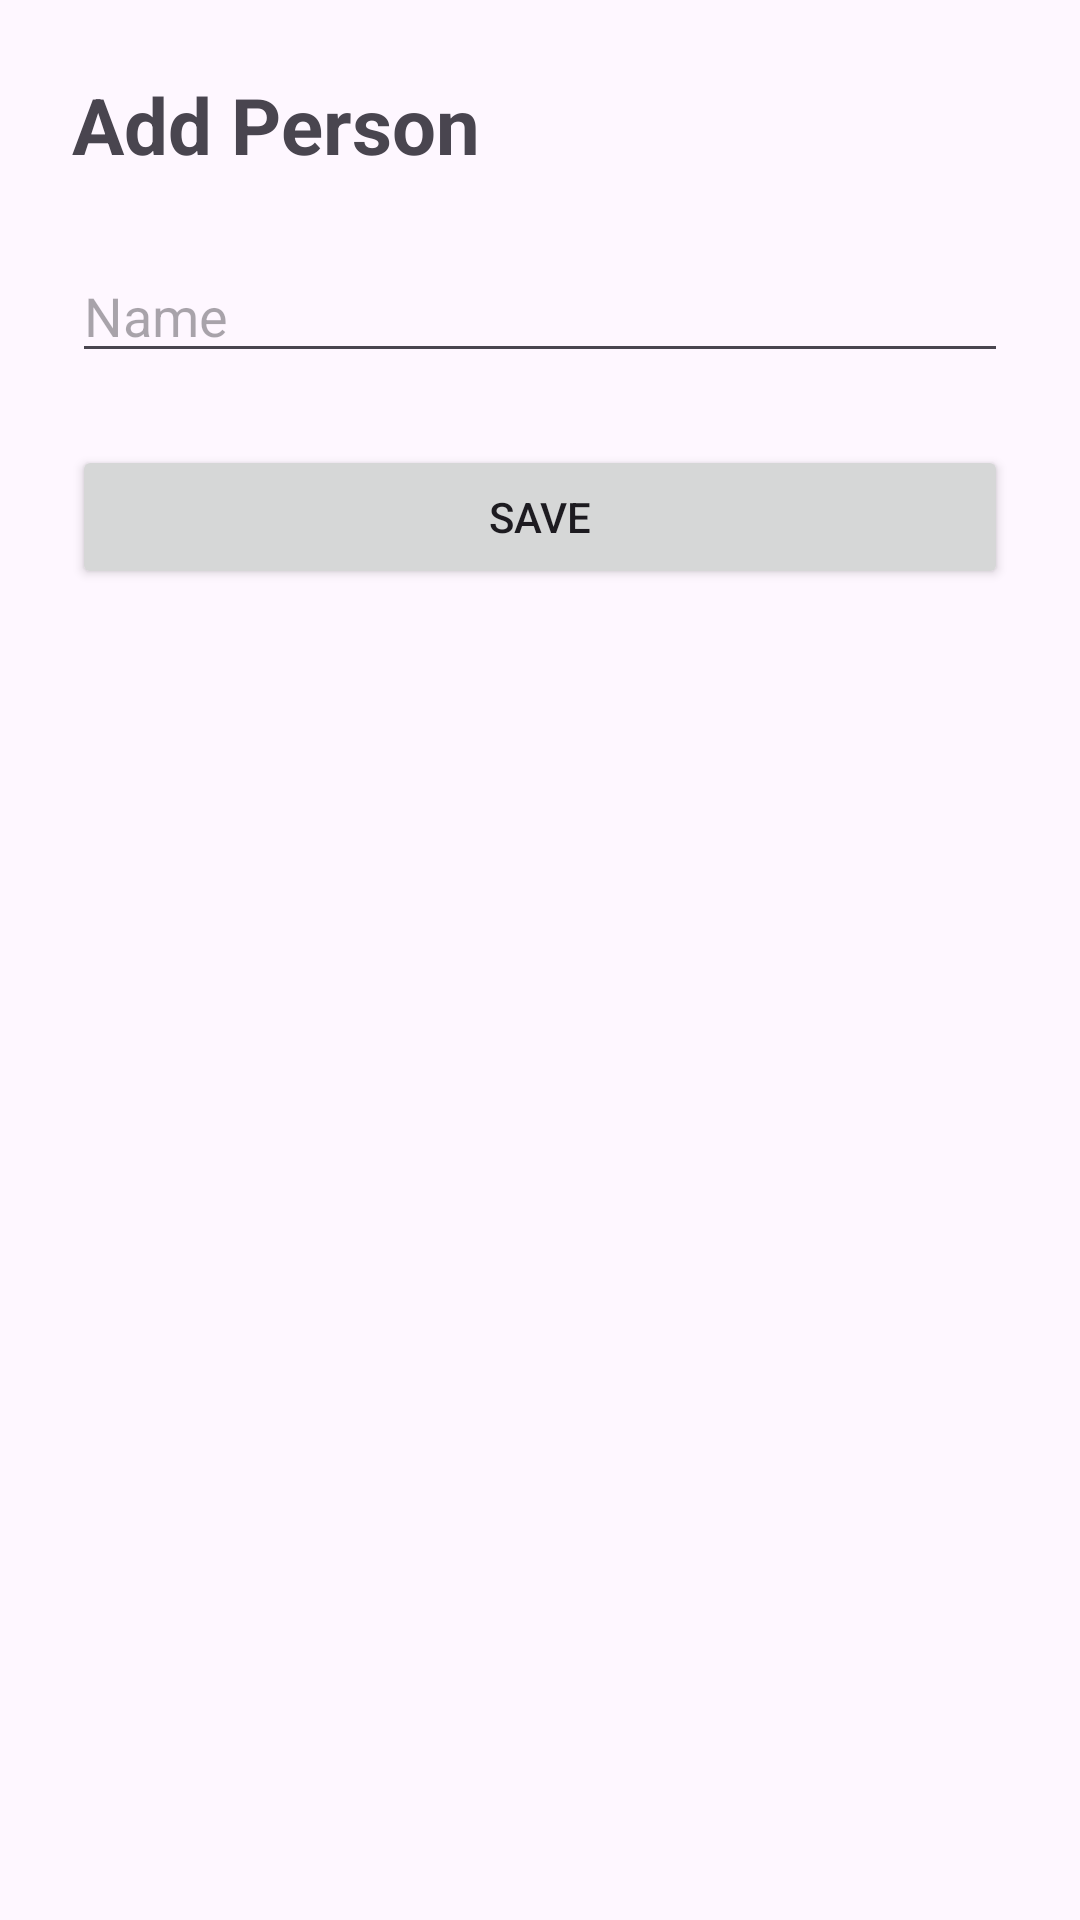

This screen was rendered from an Android layout file. Write that file and the resources it references.
<!-- AndroidManifest.xml: application theme Theme.GeschenkPlaner -->
<!-- res/layout/activity_add_person.xml -->
<?xml version="1.0" encoding="utf-8"?>
<androidx.constraintlayout.widget.ConstraintLayout
    xmlns:android="http://schemas.android.com/apk/res/android"
    xmlns:app="http://schemas.android.com/apk/res-auto"
    android:layout_width="match_parent"
    android:layout_height="match_parent"
    android:padding="24dp">

    <TextView
        android:id="@+id/tvTitle"
        android:layout_width="wrap_content"
        android:layout_height="wrap_content"
        android:text="Add Person"
        android:textSize="26sp"
        android:textStyle="bold"
        app:layout_constraintTop_toTopOf="parent"
        app:layout_constraintStart_toStartOf="parent"/>

    <EditText
        android:id="@+id/etPersonName"
        android:layout_width="0dp"
        android:layout_height="wrap_content"
        android:hint="Name"
        app:layout_constraintTop_toBottomOf="@id/tvTitle"
        app:layout_constraintStart_toStartOf="parent"
        app:layout_constraintEnd_toEndOf="parent"
        android:layout_marginTop="24dp"/>

    <Button
        android:id="@+id/btnSavePerson"
        android:layout_width="0dp"
        android:layout_height="wrap_content"
        android:text="Save"
        app:layout_constraintTop_toBottomOf="@id/etPersonName"
        app:layout_constraintStart_toStartOf="parent"
        app:layout_constraintEnd_toEndOf="parent"
        android:layout_marginTop="24dp"/>

</androidx.constraintlayout.widget.ConstraintLayout>
<!-- resources referenced by this layout -->
<resources>
  <style name="Theme.GeschenkPlaner" parent="Base.Theme.GeschenkPlaner" />
  <style name="Base.Theme.GeschenkPlaner" parent="Theme.Material3.DayNight.NoActionBar">
          
          
      </style>
</resources>
